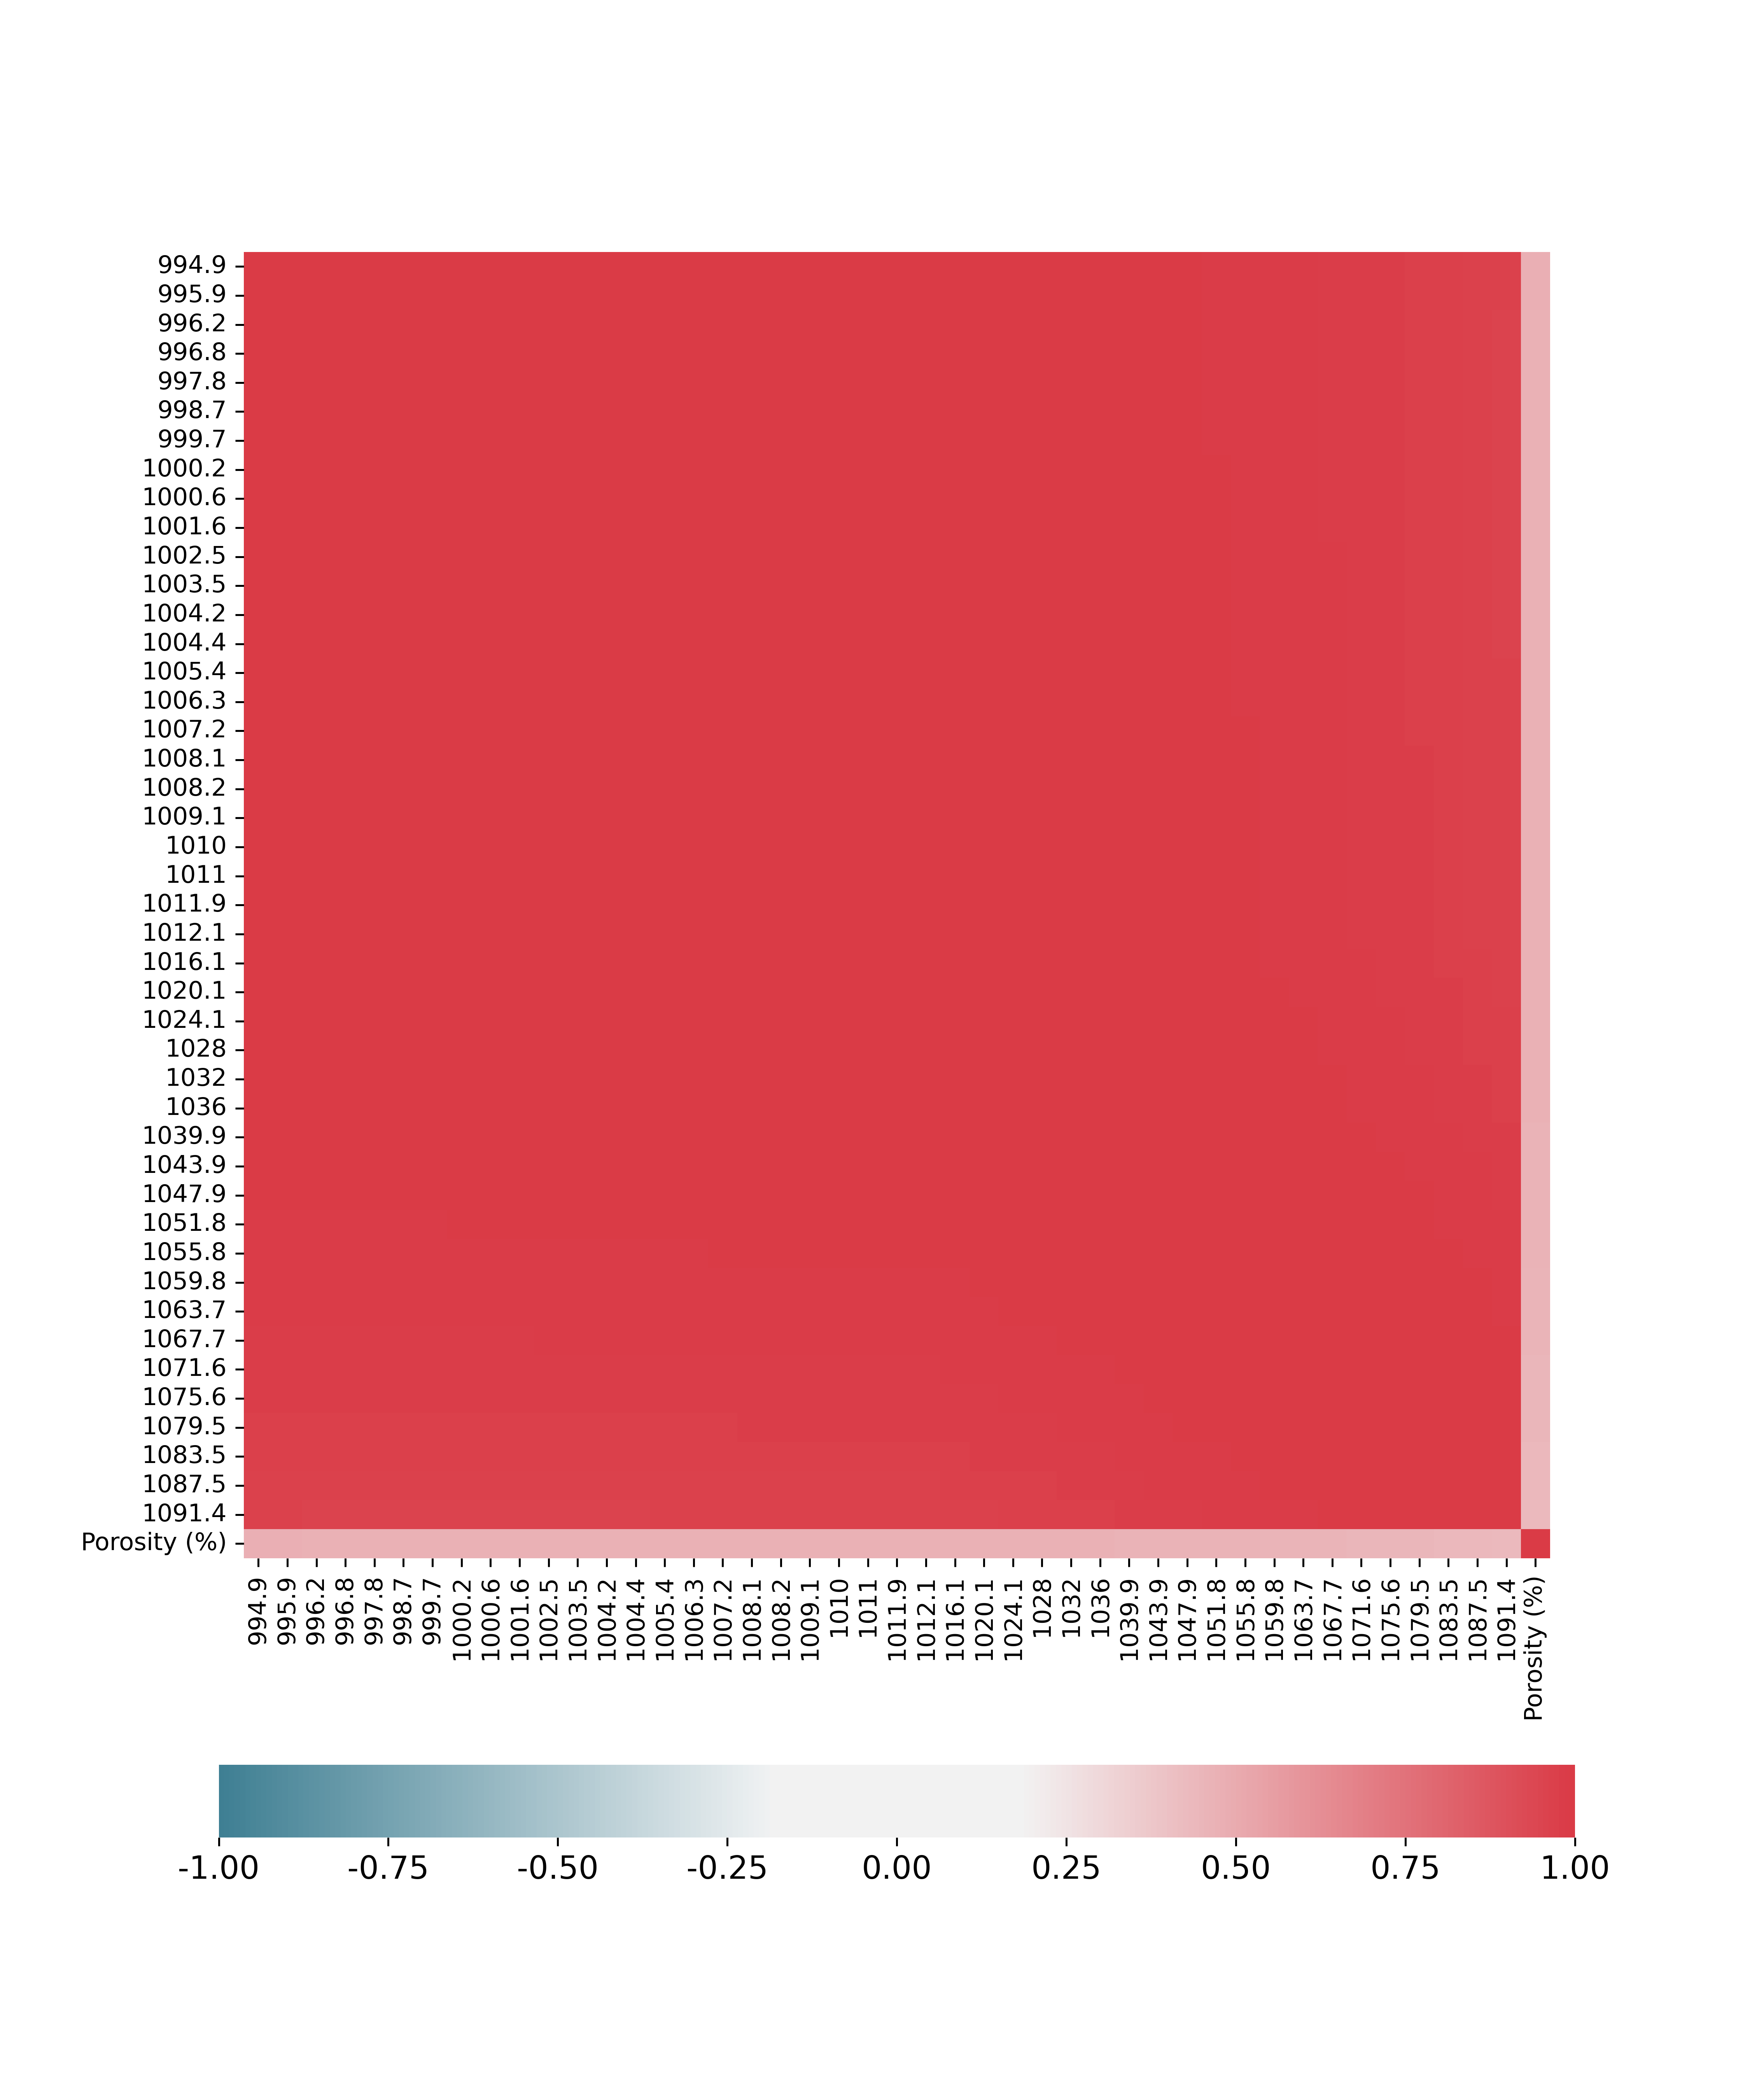

Data behind this chart, as committed beside it:
, Porosity (%)
994.9, 0.4795
995.9, 0.4767
996.2, 0.4761
996.8, 0.4752
997.8, 0.4737
998.7, 0.4752
999.7, 0.4742
1000, 0.4739
1001, 0.4738
1002, 0.4736
1002, 0.4732
1004, 0.4729
1004, 0.4727
1004, 0.4727
1005, 0.4726
1006, 0.4725
1007, 0.4723
1008, 0.4722
1008, 0.4722
1009, 0.4723
1010, 0.4722
1011, 0.4723
1012, 0.4723
1012, 0.4723
1016, 0.4733
1020, 0.4718
1024, 0.4712
1028, 0.4702
1032, 0.4712
1036, 0.4711
1040, 0.4682
1044, 0.4669
1048, 0.4664
1052, 0.4648
1056, 0.4618
1060, 0.4602
1064, 0.4591
1068, 0.4554
1072, 0.4523
1076, 0.4503
Porosity (%), 1.0
